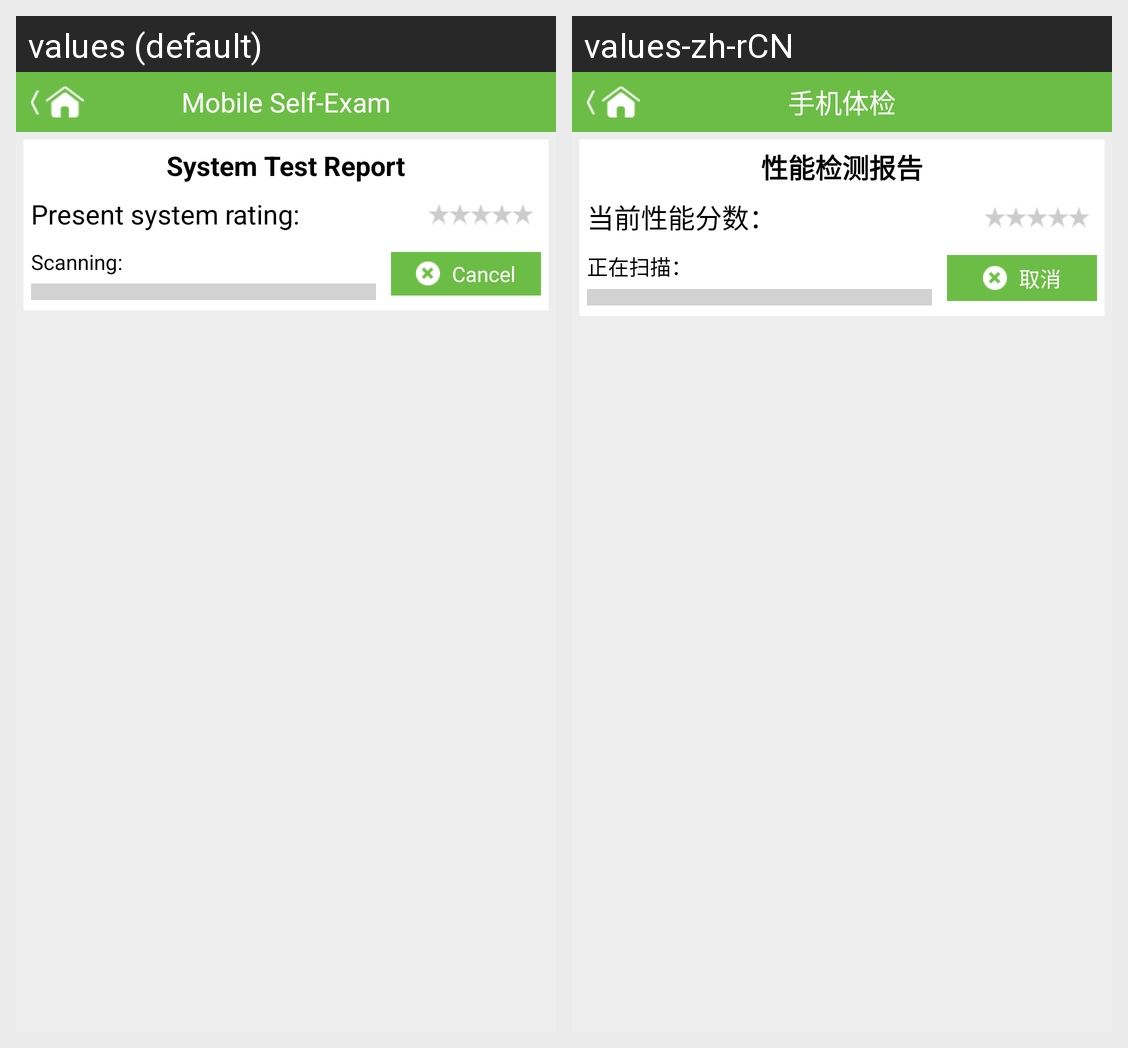

The same Android screen rendered under two of its app's locales, left to right. List the strings drawn on it with the default value and each locale's translation.
Android screen res/layout/mobile_examine.xml rendered under 2 locales, left to right: values (default), values-zh-rCN. Device: Nexus 5 (rendered at 1080×1920; each locale shown at half size, 540×960, under a caption strip naming it); theme Theme.MaterialComponents.DayNight.NoActionBar.
Strings drawn on this screen, with the default value and each locale's value (text and hints the layout hard-codes, and strings that could not be matched under every locale, appear in the picture but are not listed):

mobile_examine
  values: Mobile Self-Exam
  values-zh-rCN: 手机体检

mobile_examine_fuc_title
  values: System Test Report
  values-zh-rCN: 性能检测报告

current_perm_fenshu
  values: Present system rating:
  values-zh-rCN: 当前性能分数：

scan_title_text
  values: Scanning:
  values-zh-rCN: 正在扫描：

cancel
  values: Cancel
  values-zh-rCN: 取消
